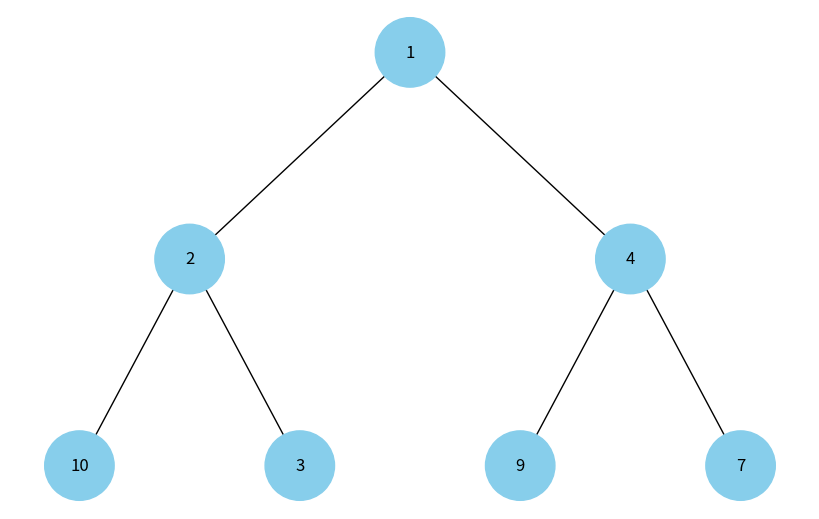

The matplotlib source for this figure:
import uuid
import heapq

import networkx as nx
import matplotlib.pyplot as plt


class Node:
    def __init__(self, key, color="skyblue"):
        self.left = None
        self.right = None
        self.val = key
        self.color = color # Additional argument to store the node color
        self.id = str(uuid.uuid4()) # Unique identifier for each node


def add_edges(graph, node, pos, x=0, y=0, layer=1):
    if node is not None:
        # Add the node to the graph using its unique ID and store its value and color
        graph.add_node(node.id, color=node.color, label=node.val)
        if node.left:
            graph.add_edge(node.id, node.left.id)
            l = x - 1 / 2 ** layer
            pos[node.left.id] = (l, y - 1)
            l = add_edges(graph, node.left, pos, x=l, y=y - 1, layer=layer + 1)
        if node.right:
            graph.add_edge(node.id, node.right.id)
            r = x + 1 / 2 ** layer
            pos[node.right.id] = (r, y - 1)
            r = add_edges(graph, node.right, pos, x=r, y=y - 1, layer=layer + 1)
    return graph


def draw_tree(tree_root):
    tree = nx.DiGraph()
    pos = {tree_root.id: (0, 0)}
    tree = add_edges(tree, tree_root, pos)

    colors = [node[1]['color'] for node in tree.nodes(data=True)]
    labels = {node[0]: node[1]['label'] for node in tree.nodes(data=True)} # Use node values as labels

    plt.figure(figsize=(8, 5))
    nx.draw(tree, pos=pos, labels=labels, arrows=False, node_size=2500, node_color=colors)
    plt.show()


def build_heap_tree(heap, i=0):
    if i < len(heap):
        node = Node(heap[i])
        node.left = build_heap_tree(heap, 2 * i + 1)
        node.right = build_heap_tree(heap, 2 * i + 2)
        return node


if __name__ == "__main__":
    numbers = [9, 10, 1, 2, 3, 4, 7]
    heapq.heapify(numbers)
    root = build_heap_tree(numbers)
    draw_tree(root)
